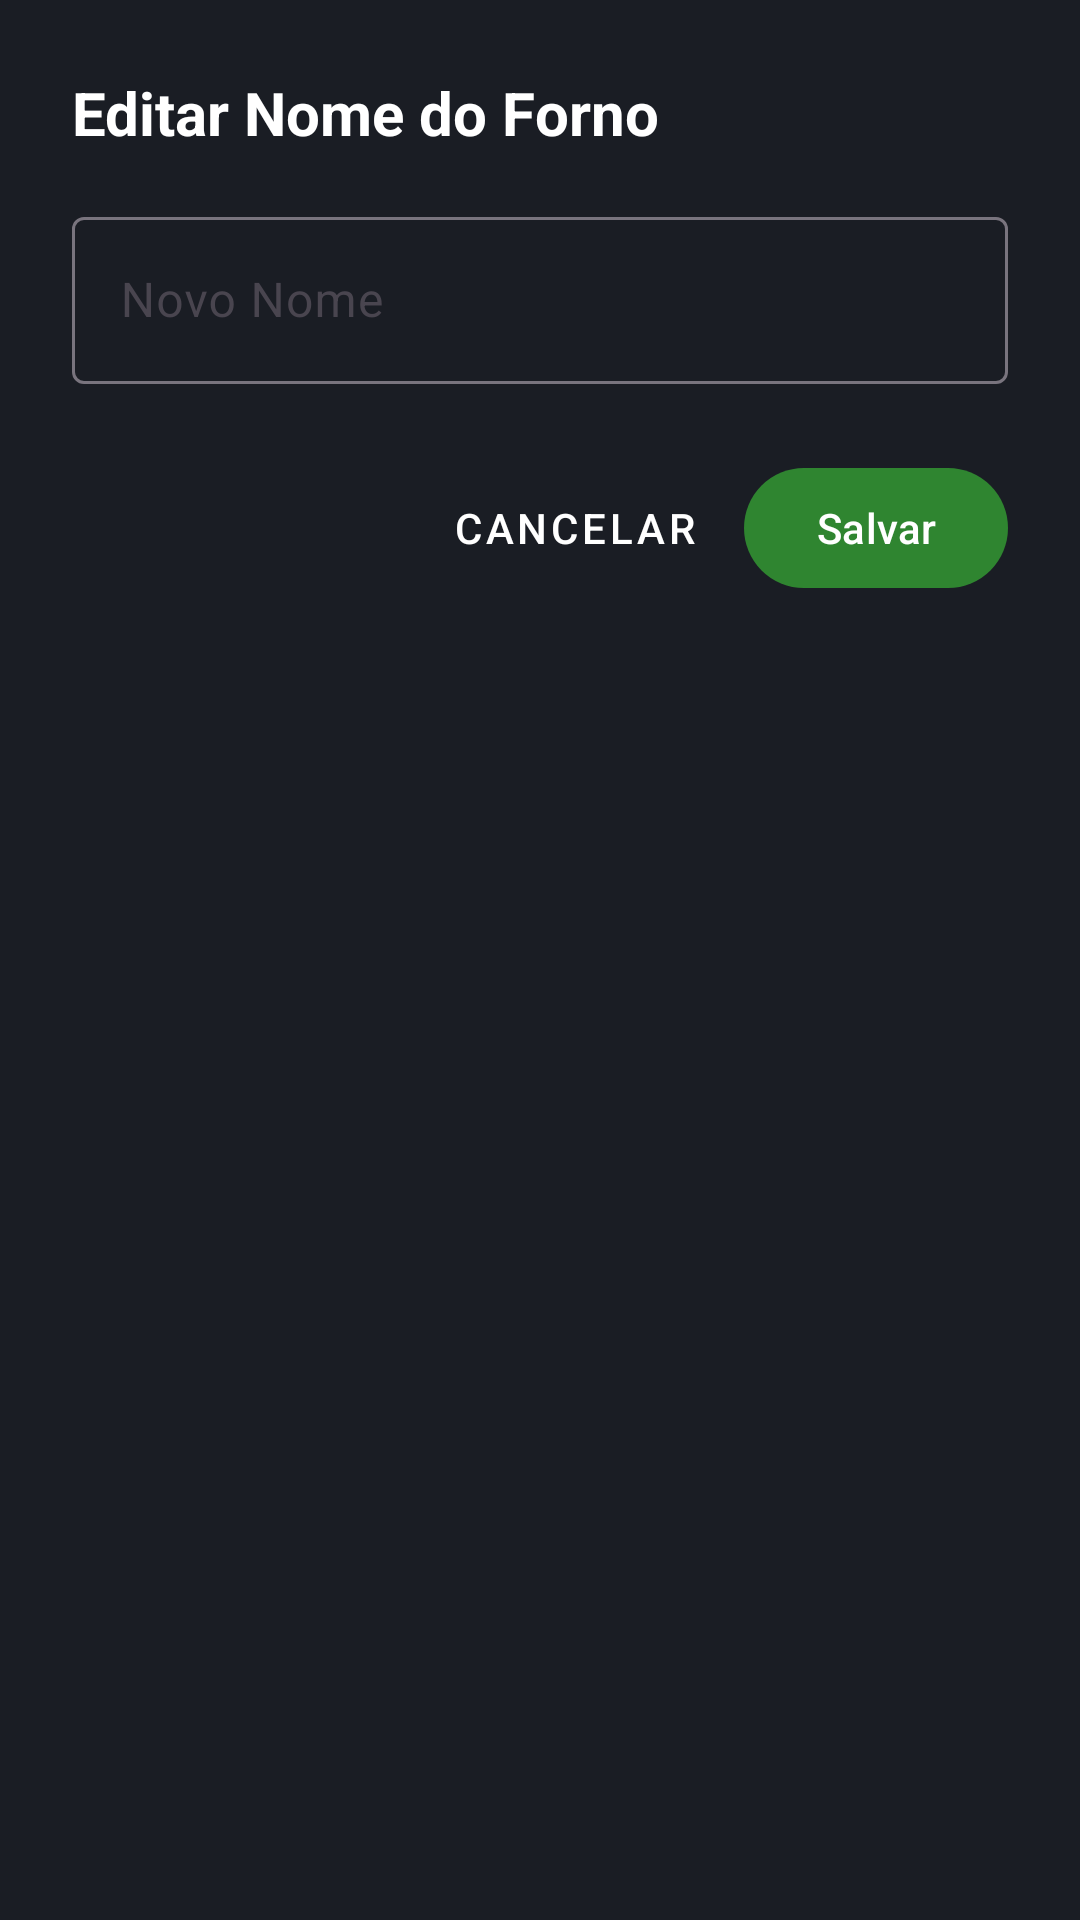

Write the Android layout XML for this screen, with the resource values it uses.
<!-- AndroidManifest.xml: application theme Theme.MonitorForno -->
<!-- res/layout/dialog_editar_nome_forno.xml -->
<?xml version="1.0" encoding="utf-8"?>
<LinearLayout xmlns:android="http://schemas.android.com/apk/res/android"
    xmlns:app="http://schemas.android.com/apk/res-auto"
    android:layout_width="match_parent"
    android:layout_height="wrap_content"
    android:orientation="vertical"
    android:padding="24dp"
    android:background="@color/card_dark">

    <TextView
        android:layout_width="match_parent"
        android:layout_height="wrap_content"
        android:text="Editar Nome do Forno"
        android:textSize="20sp"
        android:textStyle="bold"
        android:textColor="@color/white"
        android:layout_marginBottom="16dp"/>

    <com.google.android.material.textfield.TextInputLayout
        android:layout_width="match_parent"
        android:layout_height="wrap_content"
        android:hint="Novo Nome"
        app:hintTextColor="@color/white"
        android:layout_marginBottom="24dp">

        <com.google.android.material.textfield.TextInputEditText
            android:id="@+id/edtNovoNomeForno"
            android:layout_width="match_parent"
            android:layout_height="wrap_content"
            android:textColor="@color/white"
            android:inputType="textCapWords"/>
    </com.google.android.material.textfield.TextInputLayout>

    <LinearLayout
        android:layout_width="match_parent"
        android:layout_height="wrap_content"
        android:orientation="horizontal"
        android:gravity="end">

        <com.google.android.material.button.MaterialButton
            android:id="@+id/btnCancelarEdicao"
            style="@style/Widget.MaterialComponents.Button.TextButton"
            android:layout_width="wrap_content"
            android:layout_height="wrap_content"
            android:textColor="@color/white"
            android:text="Cancelar"
            android:layout_marginEnd="8dp"/>

        <com.google.android.material.button.MaterialButton
            android:id="@+id/btnSalvarEdicao"
            android:layout_width="wrap_content"
            android:layout_height="wrap_content"
            app:backgroundTint="@color/primary_green_dark"
            android:text="Salvar"/>
    </LinearLayout>
</LinearLayout>
<!-- resources referenced by this layout -->
<resources>
  <color name="card_dark">#1A1D24</color>
  <color name="primary_green_dark">#2F8530</color>
  <color name="white">#FFFFFF</color>
  <style name="Theme.MonitorForno" parent="Theme.Material3.DayNight.NoActionBar">
  
          <item name="colorPrimary"> @color/primary_green</item>
  
          <item name="colorSecondary">@color/primary_green</item>
  
          <item name="android:statusBarColor">@color/background_dark</item>
  
          <item name="android:navigationBarColor">@color/background_dark</item>
  
          <item name="android:windowBackground">@color/background_dark</item>
  
          <item name="colorSurface">@color/card_dark</item>
  
          <item name="colorSecondaryContainer">@color/primary_green</item>
  
          <item name="colorSurfaceContainer">@color/primary_green</item>
  b    b,5
      </style>
  <color name="primary_green">#3DA93D</color>
  <color name="background_dark">#0F1115</color>
</resources>
